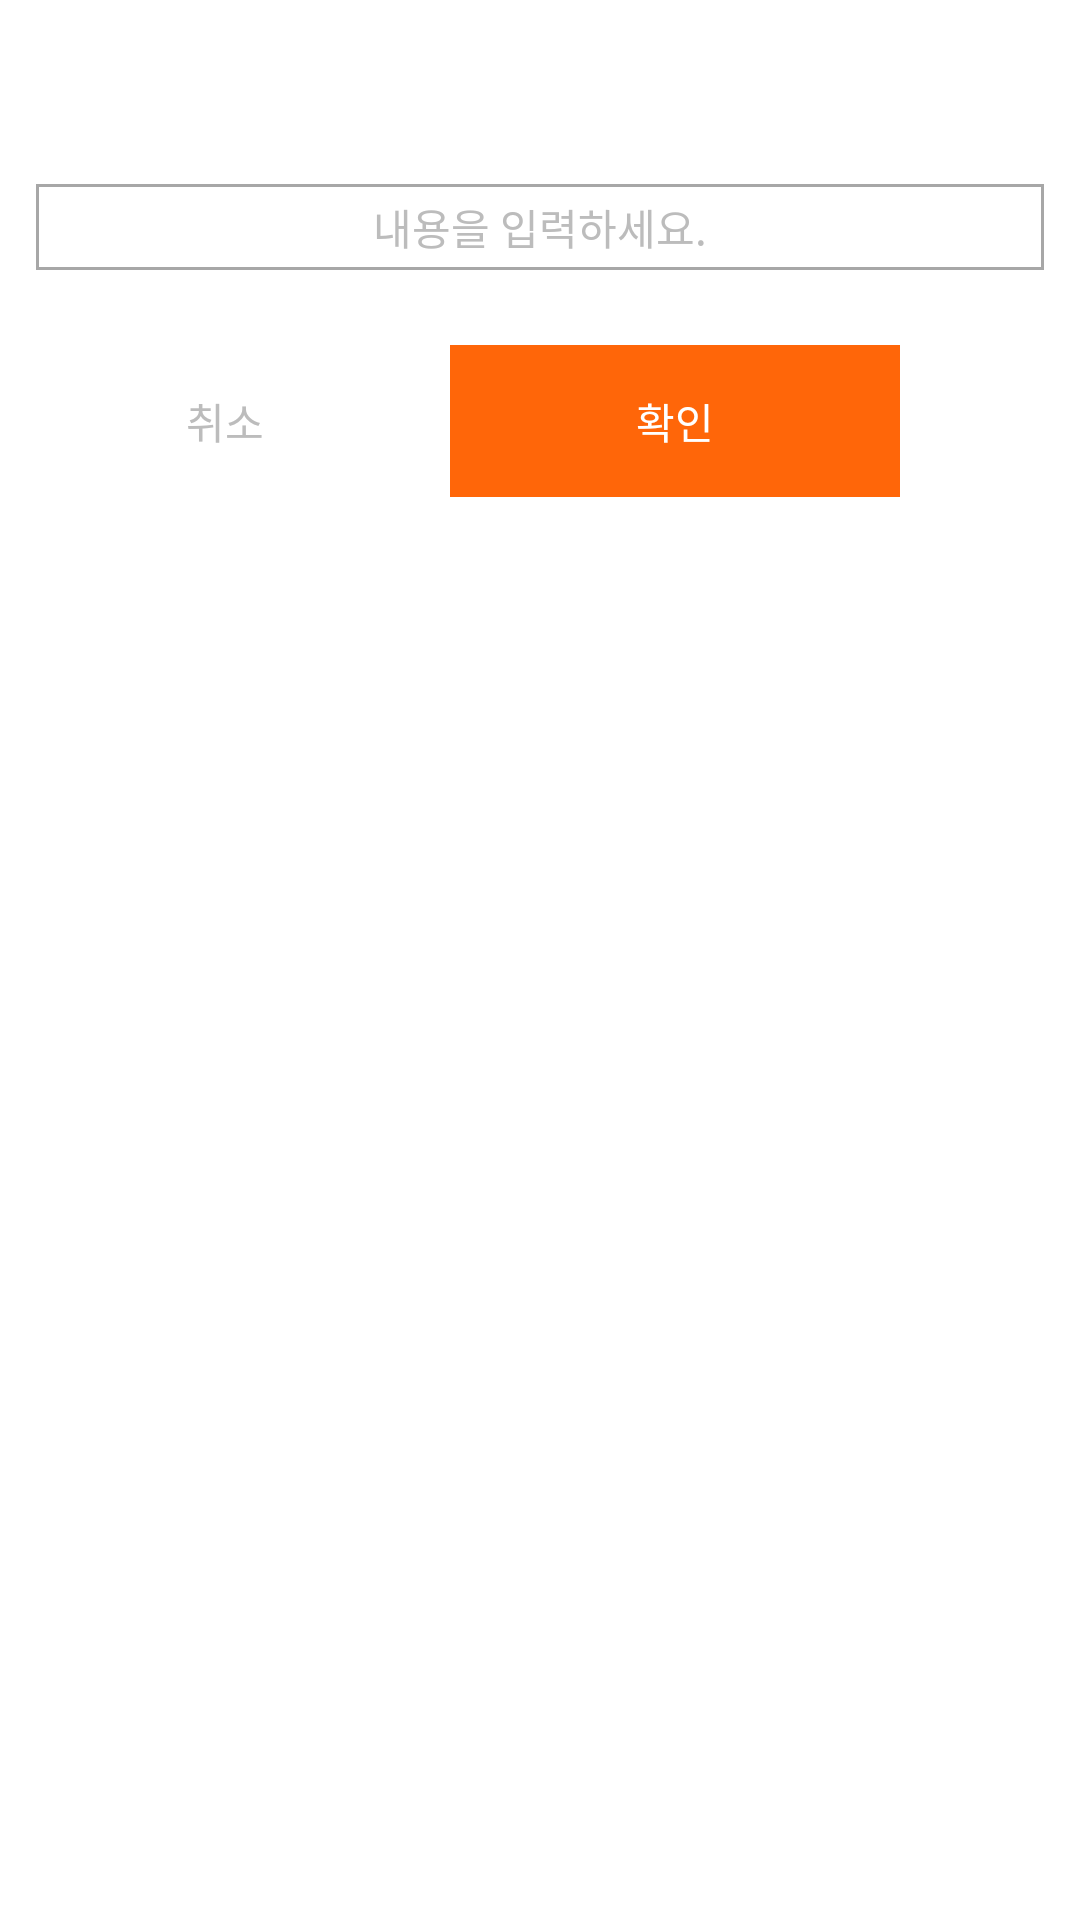

The Android layout XML behind this screen, and the referenced resources:
<!-- AndroidManifest.xml: application theme Theme.Finder -->
<!-- res/layout/dialog_text_input.xml -->
<?xml version="1.0" encoding="utf-8"?>
<layout xmlns:android="http://schemas.android.com/apk/res/android"
    xmlns:tools="http://schemas.android.com/tools">

    <data>

    </data>

    <androidx.appcompat.widget.LinearLayoutCompat
        android:layout_width="wrap_content"
        android:layout_height="wrap_content"
        android:orientation="vertical"
        android:background="@color/white"
        android:paddingTop="25dp">

        <androidx.appcompat.widget.AppCompatTextView
            android:id="@+id/mainDescriptionView"
            android:layout_width="wrap_content"
            android:layout_height="wrap_content"
            tools:text="코드 전송"
            android:textColor="@color/darkGray"
            android:layout_gravity="center"
            android:textSize="18dp"
            android:textStyle="bold"/>

        <androidx.appcompat.widget.AppCompatEditText
            android:id="@+id/inputDataView"
            android:layout_width="match_parent"
            android:layout_height="wrap_content"
            android:gravity="center"
            android:background="@drawable/bg_light_gray_stroke"
            android:padding="4dp"
            android:layout_marginRight="12dp"
            android:layout_marginLeft="12dp"
            android:layout_marginTop="12dp"
            android:hint="@string/hint_write"
            android:textColorHint="@color/gray3"
            android:textColor="@color/black04"
            android:layout_gravity="center"
            android:textSize="14dp" />

        <androidx.appcompat.widget.LinearLayoutCompat
            android:layout_width="300dp"
            android:layout_height="wrap_content"
            android:orientation="horizontal">

            <androidx.appcompat.widget.AppCompatButton
                android:id="@+id/cancelButton"
                android:layout_width="0dp"
                android:layout_height="wrap_content"
                android:layout_weight="1"
                android:background="@color/white"
                android:gravity="center"
                android:layout_marginTop="25dp"
                android:padding="15dp"
                android:text="@string/cancel"
                android:textColor="@color/gray3"
                android:textSize="14dp"/>

            <androidx.appcompat.widget.AppCompatButton
                android:id="@+id/confirmButton"
                android:layout_width="0dp"
                android:layout_height="wrap_content"
                android:layout_weight="1"
                android:background="@color/mainColor"
                android:gravity="center"
                android:layout_marginTop="25dp"
                android:padding="15dp"
                android:text="@string/confirm"
                android:textColor="@color/white"
                android:textSize="14dp"/>

        </androidx.appcompat.widget.LinearLayoutCompat>

    </androidx.appcompat.widget.LinearLayoutCompat>
</layout>
<!-- resources referenced by this layout -->
<resources>
  <color name="black04">#717171</color>
  <color name="darkGray">#121212</color>
  <color name="gray3">#BCBCBC</color>
  <color name="mainColor">#FF6609</color>
  <color name="white">#FFFFFFFF</color>
  <!-- drawable bg_light_gray_stroke (drawable) -->
  <?xml version="1.0" encoding="utf-8"?>
  <shape xmlns:android="http://schemas.android.com/apk/res/android"
      android:shape="rectangle">
      <solid android:color="#ffffff" />
      <stroke
          android:width="1dp"
          android:color="@color/light_gray" />
  </shape>
  <string name="cancel">취소</string>
  <string name="confirm">확인</string>
  <string name="hint_write">내용을 입력하세요.</string>
  <style name="Theme.Finder" parent="android:Theme.Material.Light.NoActionBar">
          <item name="android:statusBarColor">@color/purple_700</item>
      </style>
  <color name="light_gray">#A7A7A7</color>
  <color name="purple_700">#FF3700B3</color>
</resources>
